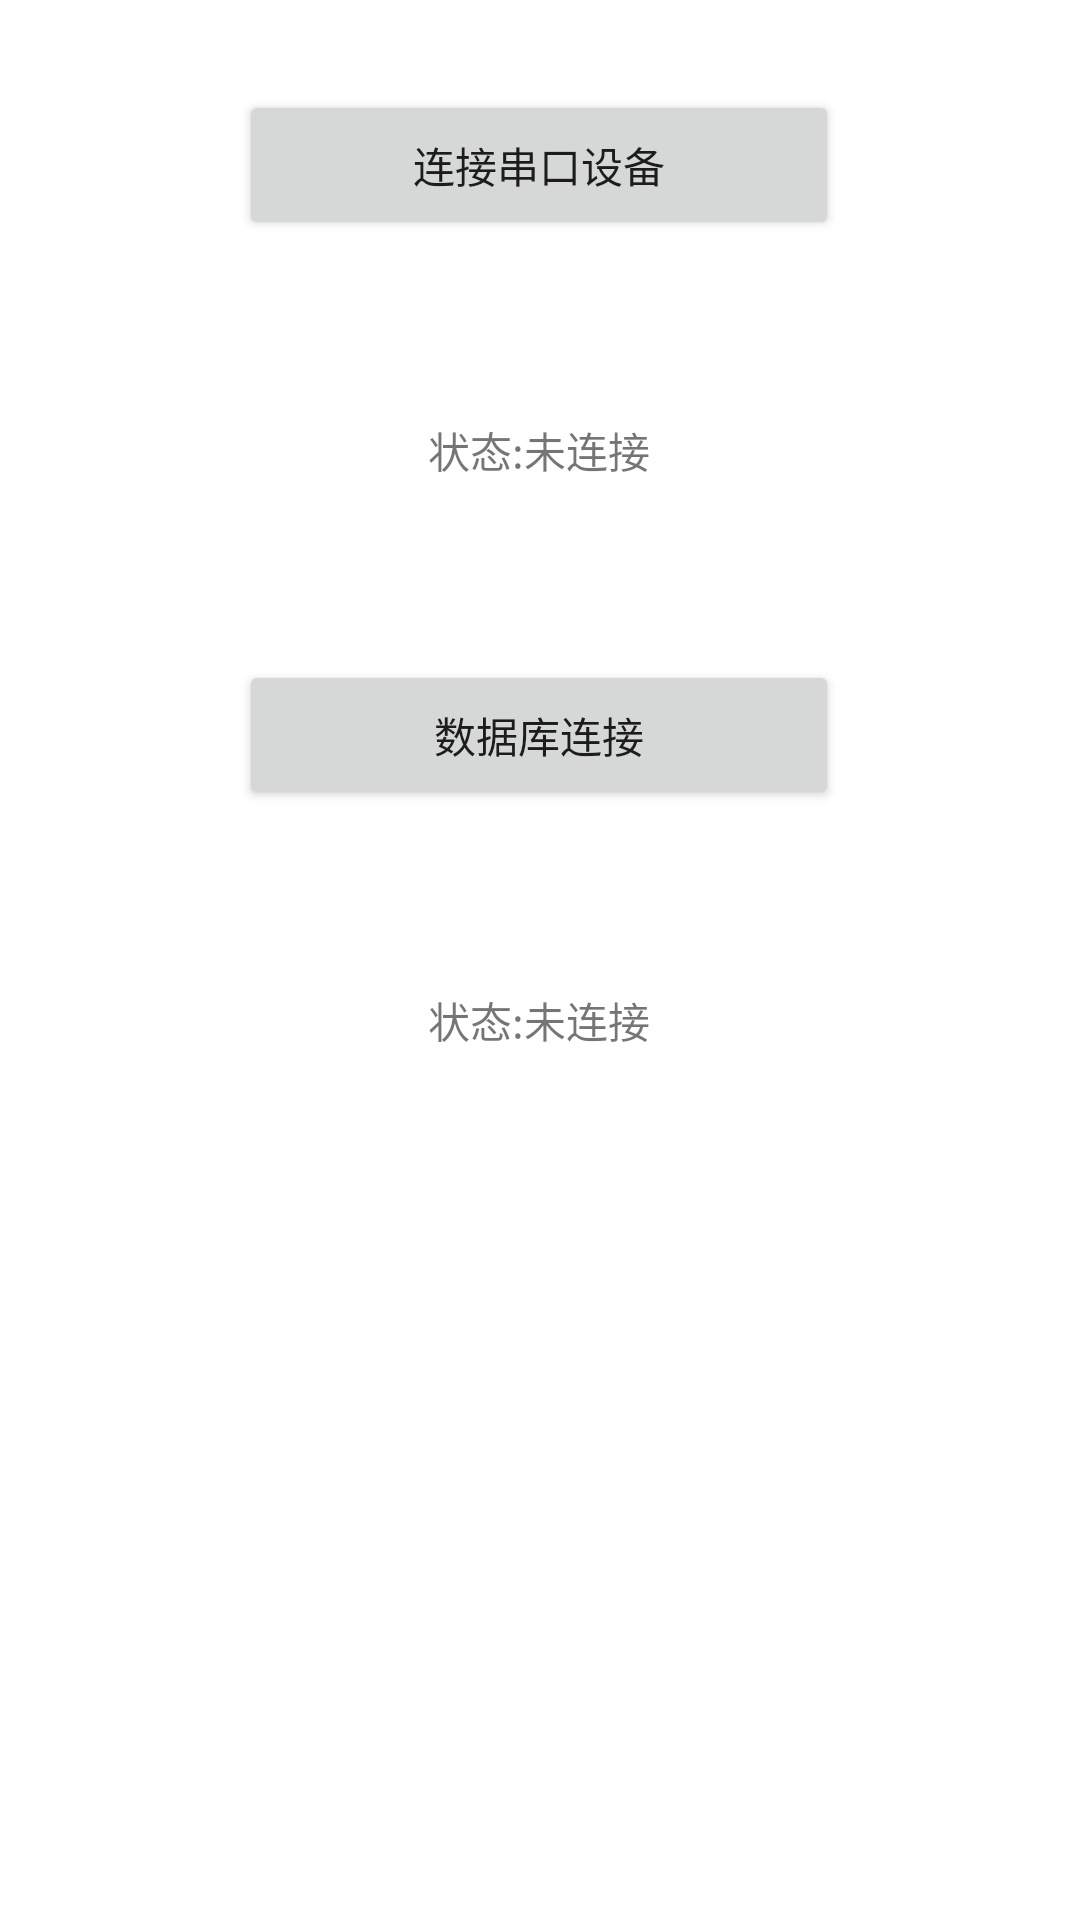

This screen was rendered from an Android layout file. Write that file and the resources it references.
<!-- AndroidManifest.xml: application theme Theme.ITag -->
<!-- res/layout/fragment_home.xml -->
<?xml version="1.0" encoding="utf-8"?>
<androidx.constraintlayout.widget.ConstraintLayout xmlns:android="http://schemas.android.com/apk/res/android"
    xmlns:app="http://schemas.android.com/apk/res-auto"
    xmlns:tools="http://schemas.android.com/tools"
    android:layout_width="match_parent"
    android:layout_height="match_parent"
    tools:context=".ui.home.HomeFragment">


    <Button
        android:id="@+id/button_home_connect"
        android:layout_width="200dp"
        android:layout_height="50dp"
        android:layout_marginTop="30dp"
        android:text="连接串口设备"
        app:layout_constraintEnd_toEndOf="parent"
        app:layout_constraintHorizontal_bias="0.497"
        app:layout_constraintStart_toStartOf="parent"
        app:layout_constraintTop_toTopOf="parent" />

    <TextView
        android:id="@+id/textView_home_state"
        android:layout_width="200dp"
        android:layout_height="80dp"
        android:layout_marginTop="30dp"
        android:gravity="center"
        android:text="状态:未连接"
        app:layout_constraintEnd_toEndOf="@+id/button_home_connect"
        app:layout_constraintHorizontal_bias="0.0"
        app:layout_constraintStart_toStartOf="@+id/button_home_connect"
        app:layout_constraintTop_toBottomOf="@+id/button_home_connect" />

    <Button
        android:id="@+id/button_home_mysql"
        android:layout_width="200dp"
        android:layout_height="50dp"
        android:layout_marginTop="30dp"
        android:text="数据库连接"
        app:layout_constraintEnd_toEndOf="@+id/textView_home_state"
        app:layout_constraintHorizontal_bias="0.0"
        app:layout_constraintStart_toStartOf="@+id/textView_home_state"
        app:layout_constraintTop_toBottomOf="@+id/textView_home_state" />

    <TextView
        android:id="@+id/textView_home_mysql"
        android:layout_width="200dp"
        android:layout_height="80dp"
        android:layout_marginTop="30dp"
        android:gravity="center"
        android:text="状态:未连接"
        app:layout_constraintEnd_toEndOf="@+id/button_home_mysql"
        app:layout_constraintHorizontal_bias="0.0"
        app:layout_constraintStart_toStartOf="@+id/button_home_mysql"
        app:layout_constraintTop_toBottomOf="@+id/button_home_mysql" />
</androidx.constraintlayout.widget.ConstraintLayout>
<!-- resources referenced by this layout -->
<resources>
  <style name="Theme.ITag" parent="Theme.MaterialComponents.DayNight.DarkActionBar">
          
          <item name="colorPrimary">@color/RosyBrown1</item>
          <item name="colorPrimaryVariant">@color/RosyBrown1</item>
          <item name="colorOnPrimary">@color/white</item>
          
          <item name="colorSecondary">@color/teal_200</item>
          <item name="colorSecondaryVariant">@color/teal_700</item>
          <item name="colorOnSecondary">@color/black</item>
          
          <item name="android:statusBarColor" tools:targetApi="l">?attr/colorPrimaryVariant</item>
          
      </style>
  <color name="RosyBrown1">#8B008B</color>
  <color name="white">#FFFFFFFF</color>
  <color name="teal_200">#FF03DAC5</color>
  <color name="teal_700">#FF018786</color>
  <color name="black">#FF000000</color>
</resources>
